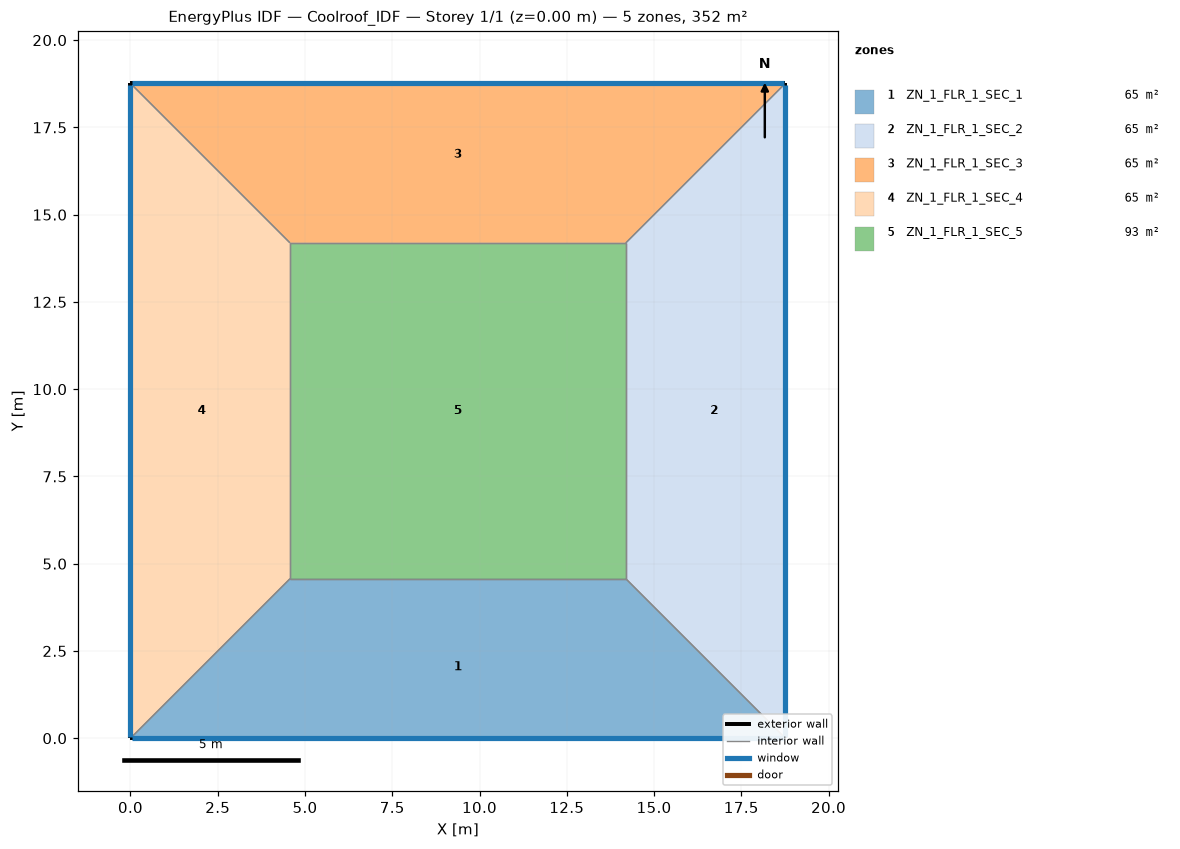
=== STOREY PLAN SPEC (per zone: floor XY polygon, exterior-wall plan segments, windows/doors) ===
zone 1: ZN_1_FLR_1_SEC_1  (64.9 m²)
  floor: (4.57, 4.57) (14.19, 4.57) (18.76, 0.00) (0.00, 0.00)
  exterior wall: (0.00, 0.00) – (18.76, 0.00)  [18.8 m]
    window: (0.05, 0.00) – (18.71, 0.00)  [19.7 m²]
  interior walls: 3
zone 2: ZN_1_FLR_1_SEC_2  (64.9 m²)
  floor: (14.19, 4.57) (14.19, 14.19) (18.76, 18.76) (18.76, 0.00)
  exterior wall: (18.76, 0.00) – (18.76, 18.76)  [18.8 m]
    window: (18.76, 0.05) – (18.76, 18.71)  [19.7 m²]
  interior walls: 3
zone 3: ZN_1_FLR_1_SEC_3  (64.9 m²)
  floor: (0.00, 18.76) (18.76, 18.76) (14.19, 14.19) (4.57, 14.19)
  exterior wall: (18.76, 18.76) – (0.00, 18.76)  [18.8 m]
    window: (18.71, 18.76) – (0.05, 18.76)  [19.7 m²]
  interior walls: 3
zone 4: ZN_1_FLR_1_SEC_4  (64.9 m²)
  floor: (0.00, 18.76) (4.57, 14.19) (4.57, 4.57) (0.00, 0.00)
  exterior wall: (0.00, 18.76) – (0.00, 0.00)  [18.8 m]
    window: (0.00, 18.71) – (0.00, 0.05)  [19.7 m²]
  interior walls: 3
zone 5: ZN_1_FLR_1_SEC_5  (92.6 m²)
  floor: (4.57, 14.19) (14.19, 14.19) (14.19, 4.57) (4.57, 4.57)
  interior walls: 4

=== DERIVED (storey summary) ===
Building: Coolroof_IDF
Storey: 1 of 1  (floor level z = 0.00 m)
Storey gross floor area: 352.0 m²
Zones on this storey: 5
  - ZN_1_FLR_1_SEC_1: floor 64.9 m²; exterior wall 18.8 m (65.7 m²); 1 window(s) 19.7 m²; WWR 30.0%
  - ZN_1_FLR_1_SEC_2: floor 64.9 m²; exterior wall 18.8 m (65.7 m²); 1 window(s) 19.7 m²; WWR 30.0%
  - ZN_1_FLR_1_SEC_3: floor 64.9 m²; exterior wall 18.8 m (65.7 m²); 1 window(s) 19.7 m²; WWR 30.0%
  - ZN_1_FLR_1_SEC_4: floor 64.9 m²; exterior wall 18.8 m (65.7 m²); 1 window(s) 19.7 m²; WWR 30.0%
  - ZN_1_FLR_1_SEC_5: floor 92.6 m²
Zone adjacency (shared interzone walls):
  - ZN_1_FLR_1_SEC_1 ↔ ZN_1_FLR_1_SEC_2
  - ZN_1_FLR_1_SEC_1 ↔ ZN_1_FLR_1_SEC_4
  - ZN_1_FLR_1_SEC_1 ↔ ZN_1_FLR_1_SEC_5
  - ZN_1_FLR_1_SEC_2 ↔ ZN_1_FLR_1_SEC_3
  - ZN_1_FLR_1_SEC_2 ↔ ZN_1_FLR_1_SEC_5
  - ZN_1_FLR_1_SEC_3 ↔ ZN_1_FLR_1_SEC_4
  - ZN_1_FLR_1_SEC_3 ↔ ZN_1_FLR_1_SEC_5
  - ZN_1_FLR_1_SEC_4 ↔ ZN_1_FLR_1_SEC_5